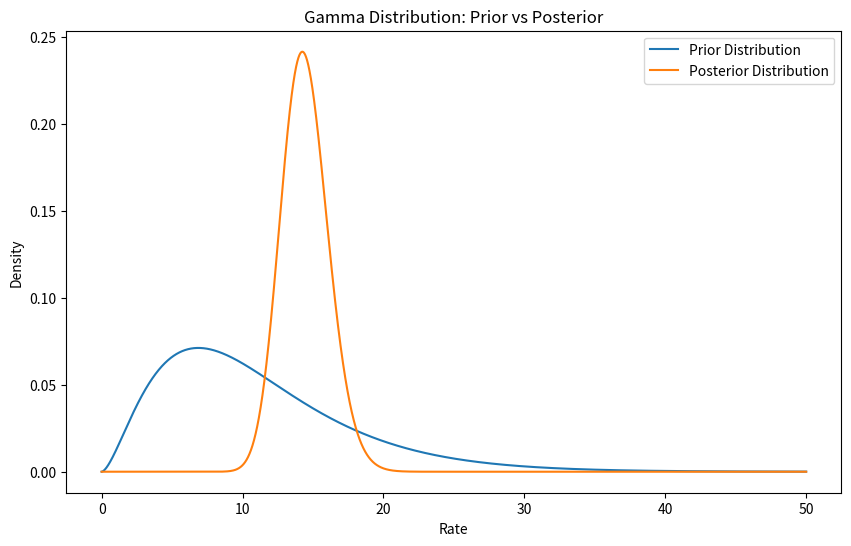
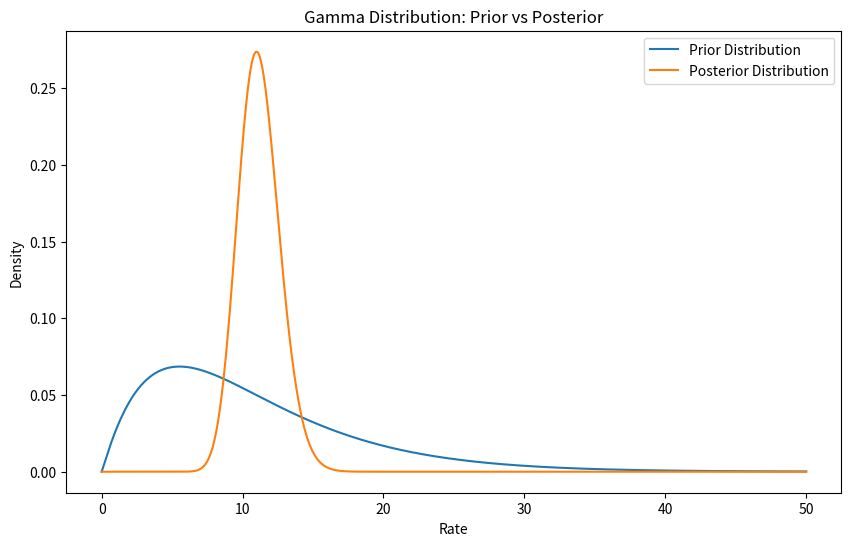
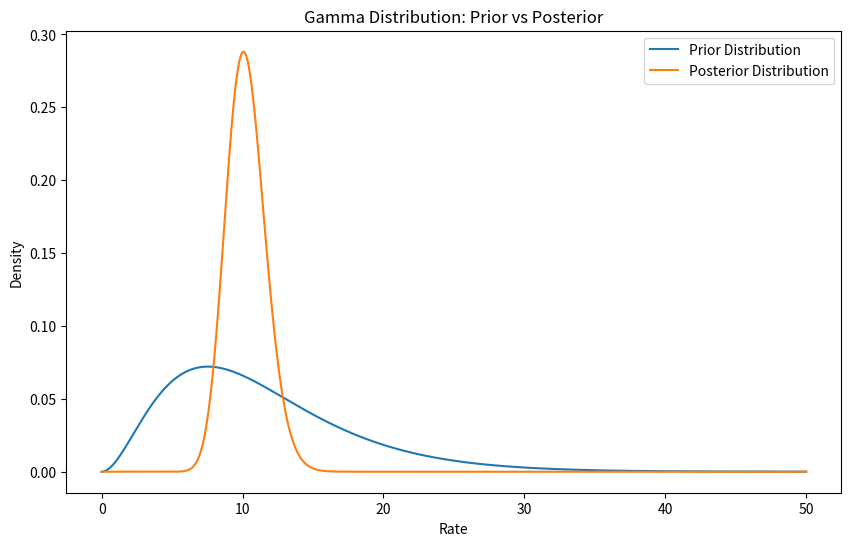
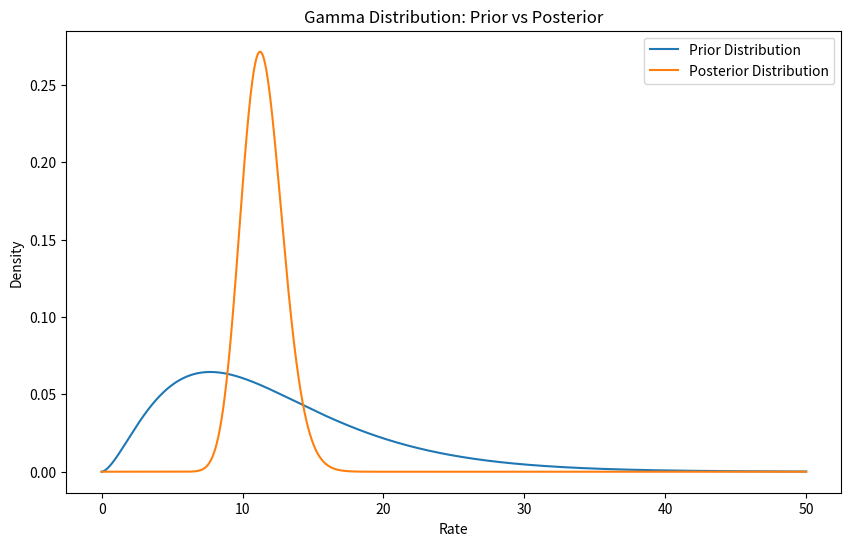
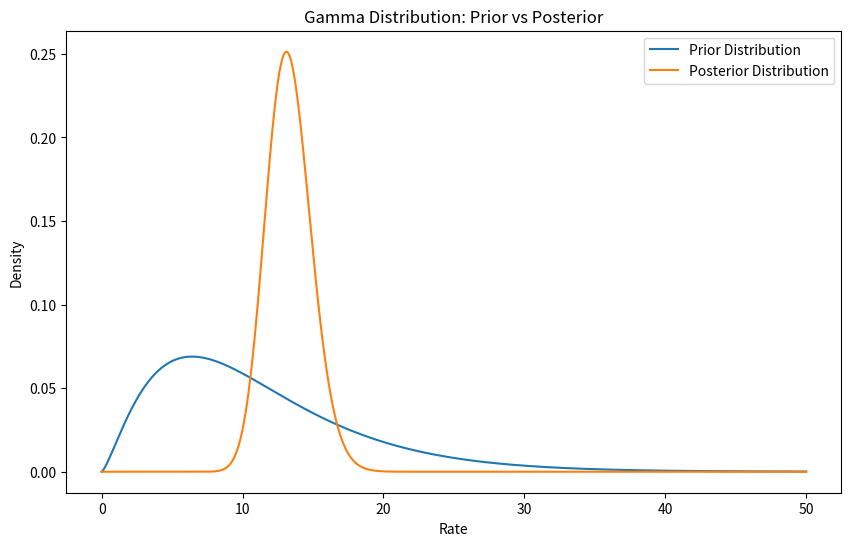

Write Python code to recreate these figures, in order.
"""
柏松伽马 交易策略研究

一
首先用长周期决定gamma分布先验

长周期是 7天的小时k 7 * 24 * 60 = 10080
然后计算24 小时中， 每天的上涨次数 ，{"day1": 13, "day2": 6, "day3": 8....}
计算出平均数和方差来估计 （MM） 先验的alpha prior 和 beta prior
短周期
短周期的序列长度需要和长周期一样长吗？不一定
短周期数周期长度 k 不定
短周期的每周期最大上涨次数，24，也就是说，我需要 k 个 24 分钟构成的k线，总共 k * 24 分钟
得到短周期的数据 {"24k1": 13, "24k2": 12, "24k3":9 , .....}

二
最后更新后验分布 alpha post = alpha prior + 13 + 12 + 9 +...., beta post = beta prior + k


三
后验预测分布：

# 计算在未来24分钟内超过12时间区间是上涨的概率
prob_over_12 = np.mean([poisson.cdf(12, l) for l in lambda_samples])
"""


import numpy as np
from scipy.stats import gamma, poisson
import matplotlib.pyplot as plt
for i in range(5):
    # 模拟长周期（7天）的数据
    long_period_data = np.random.randint(0, 25, 50)  # 假设每天的最大上涨次数为24

    # 计算平均值和方差
    mean_long = np.mean(long_period_data)
    variance_long = np.var(long_period_data)

    # 估计伽玛分布的先验参数
    alpha_prior = mean_long**2 / variance_long
    beta_prior = mean_long / variance_long

    # 模拟短周期（24分钟）的数据
    short_period_data = np.random.randint(0, 25, size=5)  # 假设每24分钟周期的最大上涨次数为24

    # 更新后验分布参数
    alpha_posterior = alpha_prior + sum(short_period_data)
    beta_posterior = beta_prior + len(short_period_data)

    # 输出结果
    print(f"Alpha Prior: {alpha_prior}, Beta Prior: {beta_prior}")
    print(f"Alpha Posterior: {alpha_posterior}, Beta Posterior: {beta_posterior}")

    # 创建伽玛分布的先验和后验分布
    prior_dist = gamma(alpha_prior, scale = 1/beta_prior)
    posterior_dist = gamma(alpha_posterior, scale = 1/beta_posterior)
    lambda_samples = np.random.gamma(alpha_posterior, 1 / beta_posterior, 1000)

    # 生成伽玛分布的概率密度函数 (PDF) 数据
    x = np.linspace(0, 50, 100000)
    y_prior = prior_dist.pdf(x)
    y_posterior = posterior_dist.pdf(x)

    # 绘制图像
    plt.figure(figsize=(10, 6))
    plt.plot(x, y_prior, label='Prior Distribution')
    plt.plot(x, y_posterior, label='Posterior Distribution')
    plt.title('Gamma Distribution: Prior vs Posterior')
    plt.xlabel('Rate')
    plt.ylabel('Density')
    plt.legend()
    plt.show()

    prob_over_12 = np.mean([poisson.cdf(12, l) for l in lambda_samples])
    print(1-prob_over_12)